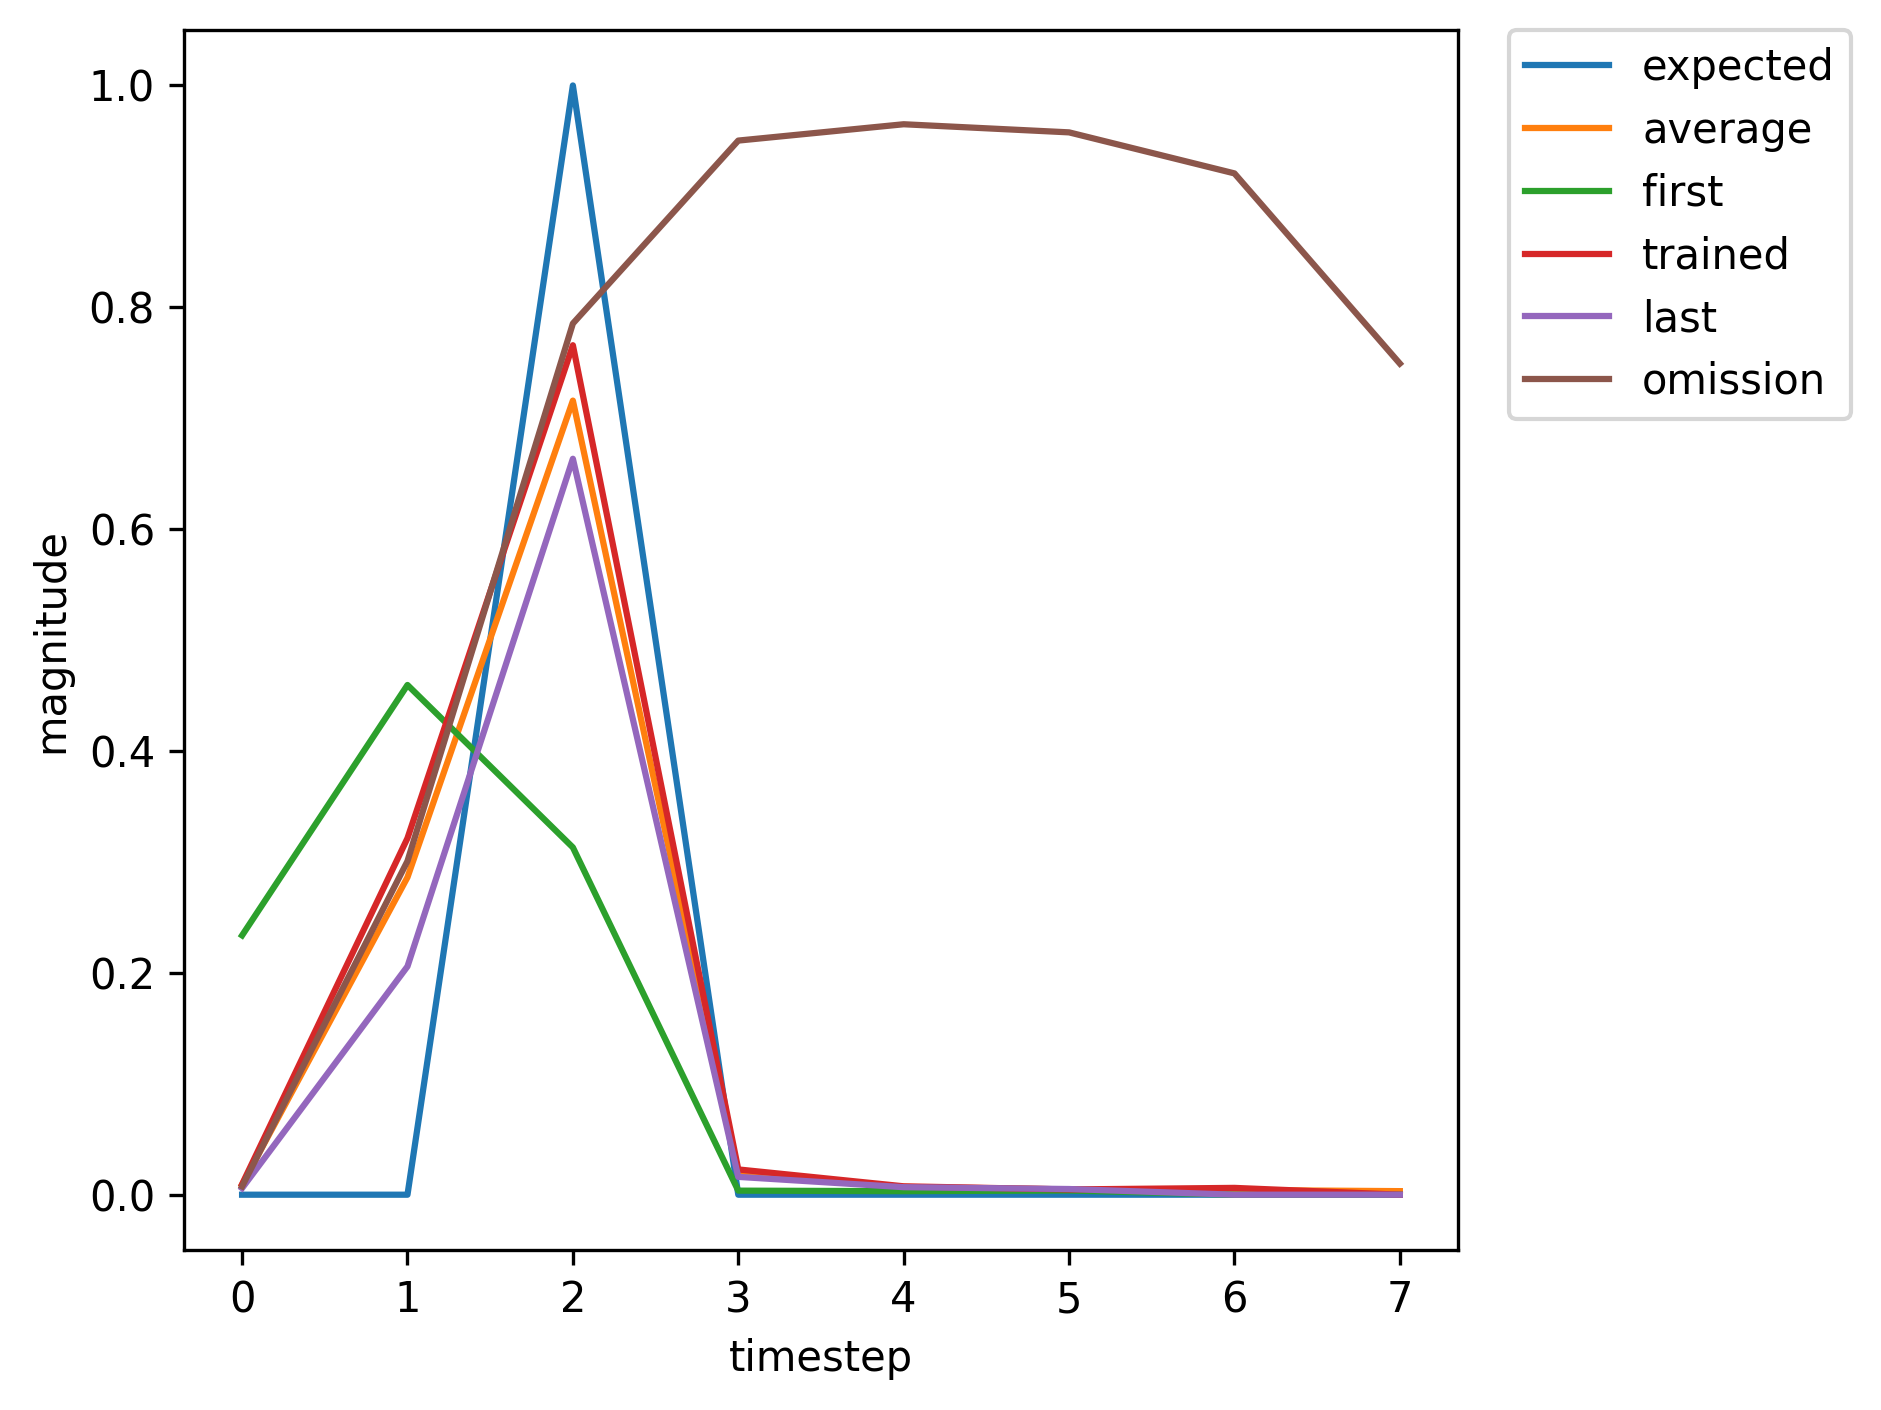

The data file committed next to this chart (first rows):
, input, expected_output, network_output
0, 1.0, 0, 0.2338
1, 0.0, 0, 0.4595
2, 2.0, 1, 0.3131
3, 0.0, 0, 0.003656
4, 0.0, 0, 0.00319
5, 0.0, 0, 0.003796
6, 1.0, 0, 0.006186
7, 0.0, 0, 0.242
8, 2.0, 1, 0.726
9, 0.0, 0, 0.02076
10, 0.0, 0, 0.007737
11, 0.0, 0, 0.005174
12, 0.0, 0, 0.007135
13, 0.0, 0, 0.01043
14, 1.0, 0, 0.0129
15, 0.0, 0, 0.3516
16, 2.0, 1, 0.7508
17, 0.0, 0, 0.01939
18, 0.0, 0, 0.006598
19, 0.0, 0, 0.00437
20, 1.0, 0, 0.00569
21, 0.0, 0, 0.1911
22, 2.0, 1, 0.6354
23, 0.0, 0, 0.01456
24, 0.0, 0, 0.006478
25, 0.0, 0, 0.005139
26, 0.0, 0, 0.007725
27, 1.0, 0, 0.01175
28, 0.0, 0, 0.4071
29, 2.0, 1, 0.8302
30, 0.0, 0, 0.03334
31, 0.0, 0, 0.009303
32, 0.0, 0, 0.004927
33, 0.0, 0, 0.005879
34, 1.0, 0, 0.007965
35, 0.0, 0, 0.2587
36, 2.0, 1, 0.6957
37, 0.0, 0, 0.01675
38, 0.0, 0, 0.006533
39, 0.0, 0, 0.004701
40, 0.0, 0, 0.006533
41, 1.0, 0, 0.009425
42, 0.0, 0, 0.3214
43, 2.0, 1, 0.7658
44, 0.0, 0, 0.02278
45, 0.0, 0, 0.007564
46, 0.0, 0, 0.004738
47, 0.0, 0, 0.006144
48, 1.0, 0, 0.008605
49, 0.0, 0, 0.2875
50, 2.0, 1, 0.7313
51, 0.0, 0, 0.01938
52, 0.0, 0, 0.006992
53, 0.0, 0, 0.004707
54, 0.0, 0, 0.006327
55, 0.0, 0, 0.008997
56, 1.0, 0, 0.01084
57, 0.0, 0, 0.2927
58, 2.0, 1, 0.6877
59, 0.0, 0, 0.01498
... 296 more rows
